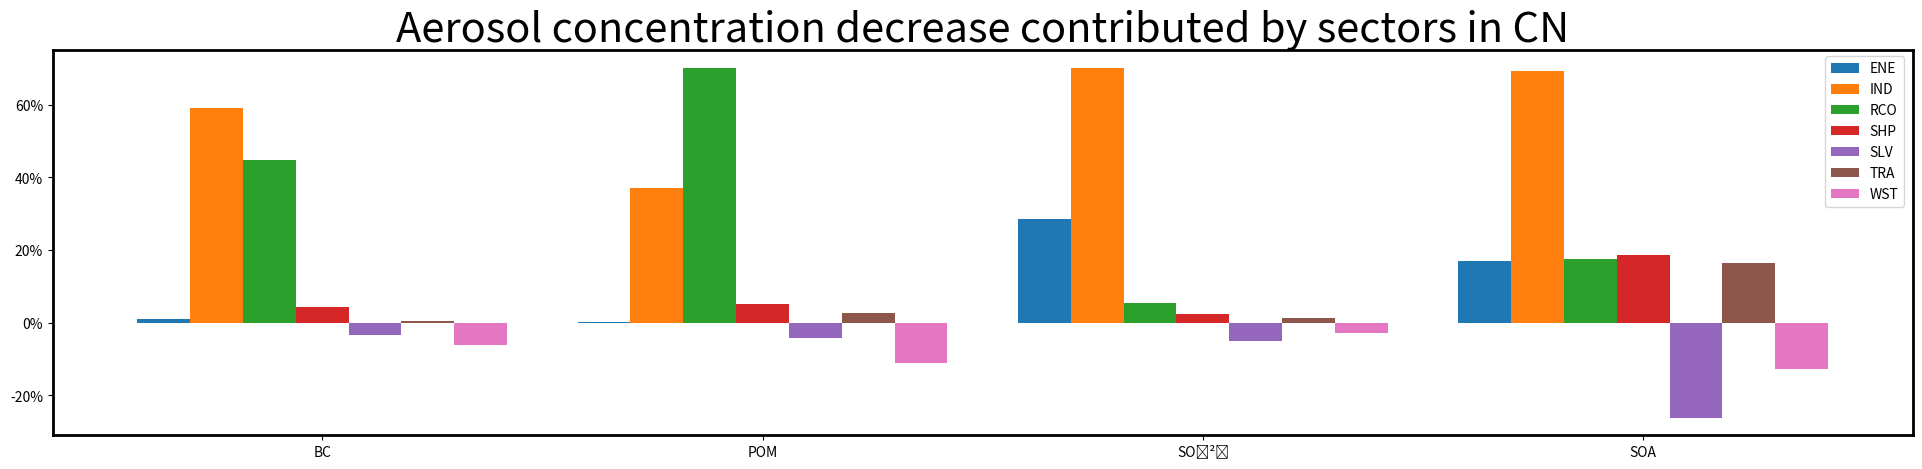

The matplotlib source for this figure: (Note: this script raises an exception after producing the figure.)
import matplotlib
import matplotlib.pyplot as plt
import numpy as np
import pandas as pd
import matplotlib.ticker as mtick



labels = ['BC', 'POM', 'SO₄²⁻','SOA']
ENE = np.array([-0.002857782716353798, -0.002038637294025899, -0.35557909605172633, -0.02135823121782214])
IND = np.array([-0.15924662053629474, -0.2719267815157253, -0.8729732581946081, -0.08659916752816331])
RCO = np.array([-0.12047899285243371, -0.5145862673284857, -0.0686171459935433, -0.021762166776834464])
SHP = np.array([-0.011777480316432831, -0.037962471346245294, -0.0282736317512186, -0.023300925919002447])
SLV = np.array([0.009041348385361383, 0.03065128070241038, 0.06256756541812161, 0.032692956784264475])
TRA = np.array([-0.0008856104636625362, -0.020351704966094775, -0.015080816859415185, -0.02054822208624702])  
WST = np.array([0.016403098092658847, 0.08156546728813334, 0.03389368558507823, 0.01604341018819297])

sector_sum = ENE+IND+RCO+SHP+SLV+TRA+WST

ENE_r = ENE/sector_sum*100
IND_r = IND/sector_sum*100
RCO_r = RCO/sector_sum*100
SHP_r = SHP/sector_sum*100
SLV_r = SLV/sector_sum*100
TRA_r = TRA/sector_sum*100
WST_r = WST/sector_sum*100



x = np.arange(len(labels))  # the label locations
width = 0.12  # the width of the bars
fig = plt.figure(figsize = (24,5))
ax = fig.add_subplot(1, 1, 1)
for axis in ['top','bottom','left','right']:
  ax.spines[axis].set_linewidth(2)
#fig, ax = plt.subplots()
rects1 = ax.bar(x-3*width, ENE_r, width, label='ENE')
rects2 = ax.bar(x-2*width, IND_r, width, label='IND')
rects3 = ax.bar(x-1*width, RCO_r, width, label='RCO')
rects4 = ax.bar(x, SHP_r, width, label='SHP')
rects5 = ax.bar(x+width, SLV_r, width, label='SLV')
rects6 = ax.bar(x+2*width, TRA_r, width, label='TRA')
rects7 = ax.bar(x+3*width, WST_r, width, label='WST')

# Add some text for labels, title and custom x-axis tick labels, etc.
ax.set_ylabel('')
ax.yaxis.set_major_formatter(mtick.PercentFormatter())
ax.set_title('Aerosol concentration decrease contributed by sectors in CN',fontdict = {'fontsize': 30})
ax.set_xticks(x)
ax.set_xticklabels(labels)
import matplotlib 
matplotlib.rc('xtick', labelsize=20) 
matplotlib.rc('ytick', labelsize=20)
ax.legend(bbox_to_anchor=(0.953, 0.985), loc='upper left', borderaxespad=0.)

def autolabel(rects):
    for rect in rects:
        height = rect.get_height()
# =============================================================================
#         ax.annotate('{}'.format(height),
#                     xy=(rect.get_x(), height),
#                     #xytext=(0, 3),  # 3 points vertical offset
#                     textcoords="offset points",
#                     fontsize = 8)
# =============================================================================
        if height>0:
            ax.text(rect.get_x(), height+0.3, '{:.2f}{}'.format(height,"%"),FontProperties ={'style':'oblique','weight' : 'semibold'} )
        else:
            ax.text(rect.get_x(), height-3, '{:.2f}{}'.format(height,"%"),FontProperties ={'style':'oblique','weight' : 'semibold'})


autolabel(rects1)
autolabel(rects2)
autolabel(rects3)
autolabel(rects4)
autolabel(rects5)
autolabel(rects6)
autolabel(rects7)

plt.savefig('E:/test.jpeg',bbox_inches = 'tight')
plt.show()

#############################################################################
#
# ------------
#
# References
# """"""""""
#
# The use of the following functions, methods and classes is shown
# in this example:

matplotlib.axes.Axes.bar
matplotlib.pyplot.bar
matplotlib.axes.Axes.annotate
matplotlib.pyplot.annotate
